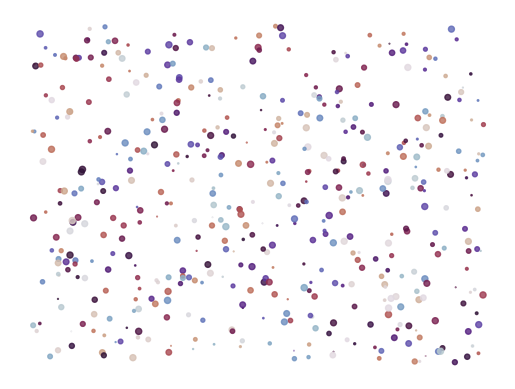

Write the Python code that produced this figure.
import numpy as np
import matplotlib.pyplot as plt

x = np.random.rand(500)*10
y = np.random.rand(500)*10
size=np.random.rand(500)*20
color=np.random.rand(500)

plt.scatter(x,y,s=size,c=color,cmap='twilight',alpha=0.8)
plt.axis('off')
plt.show()